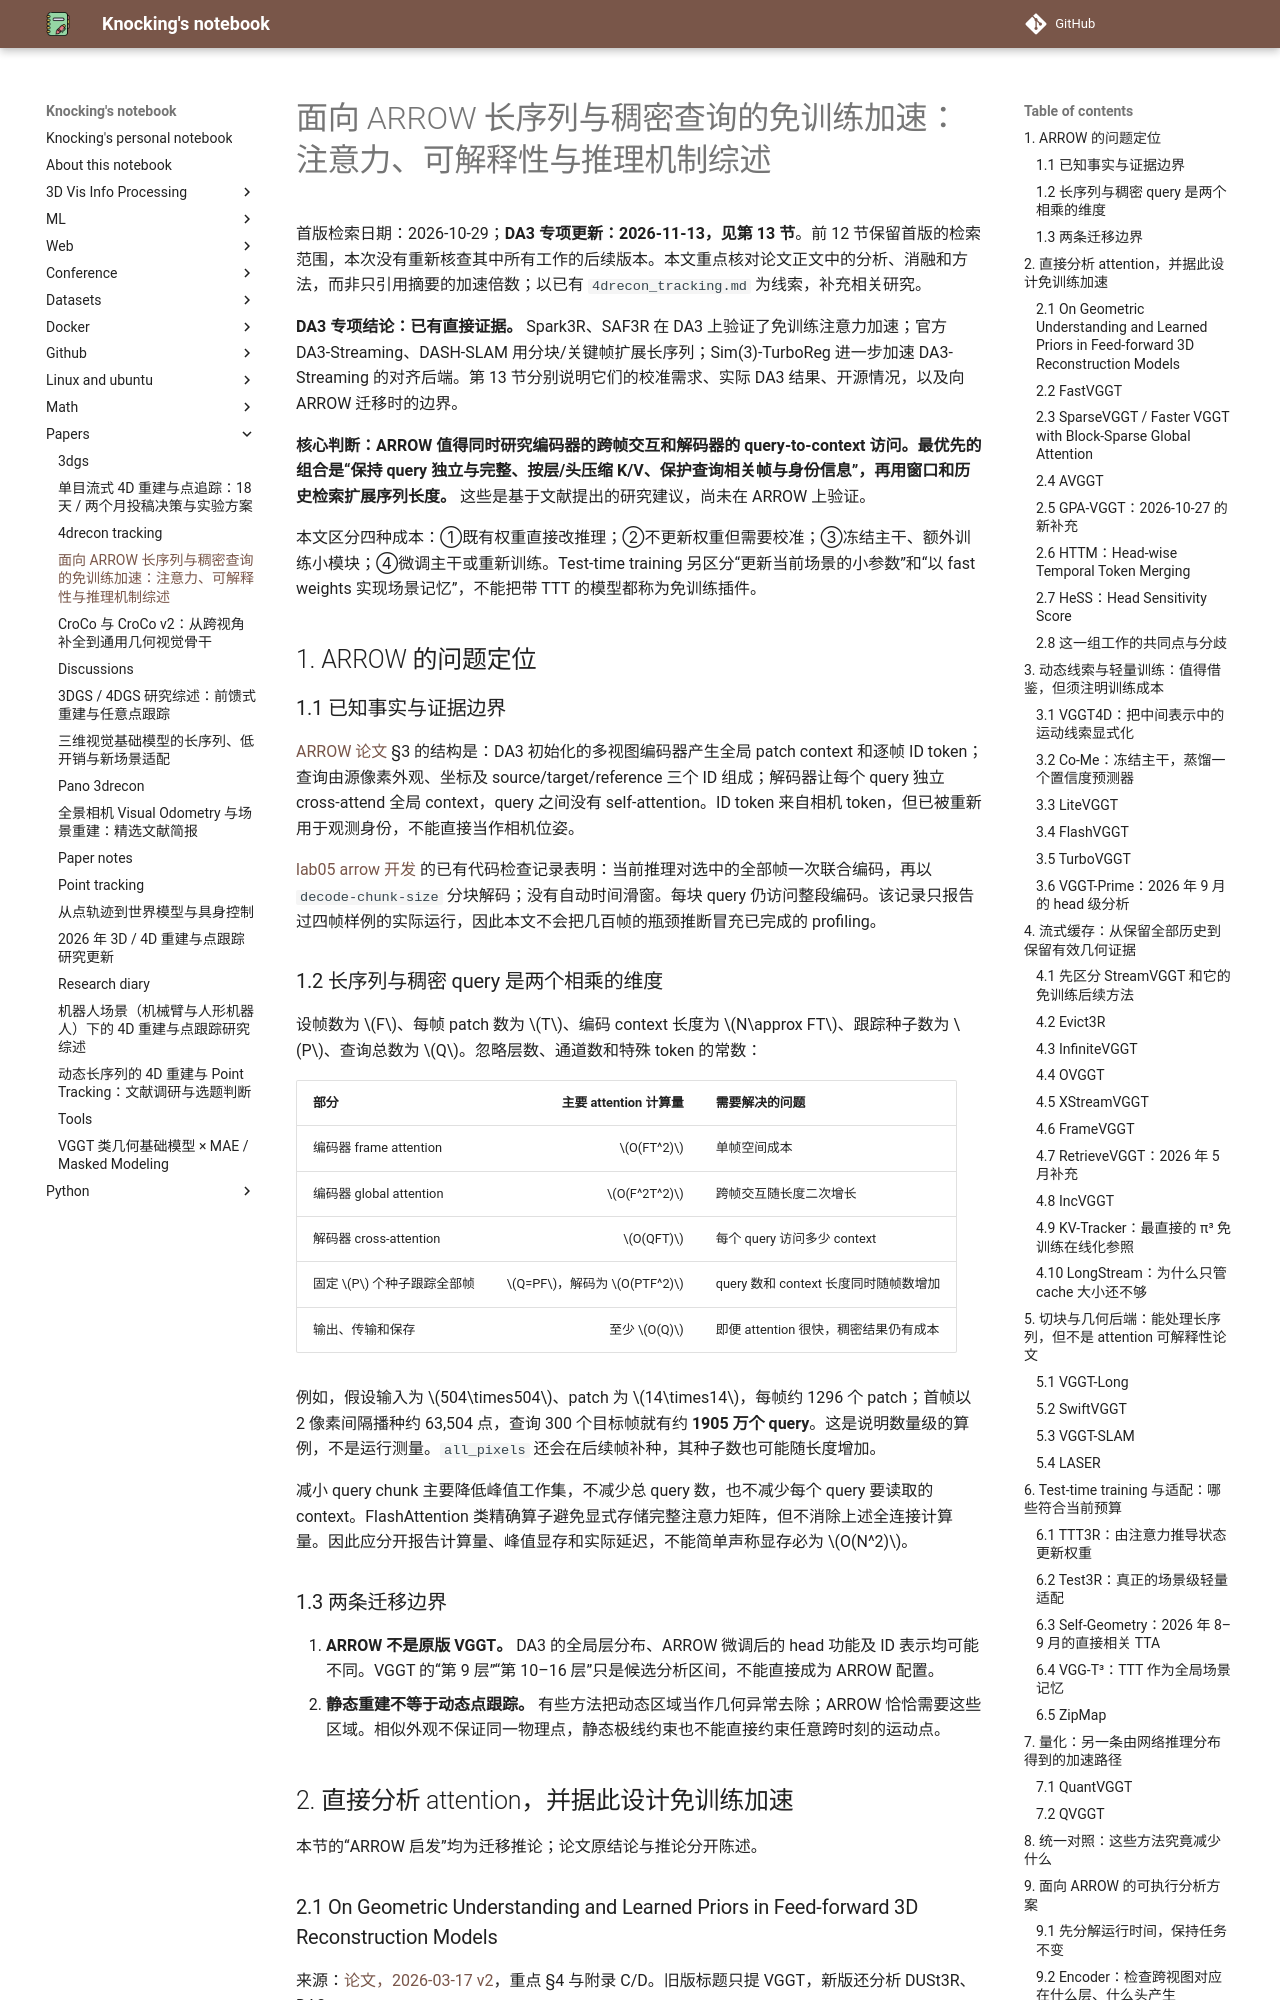

repository: CydKnocking/notes · page: papers/arrow_training_free_efficiency_attention_survey/index.html · generator: mkdocs

# 面向 ARROW 长序列与稠密查询的免训练加速：注意力、可解释性与推理机制综述

首版检索日期：2026-10-29；**DA3 专项更新：2026-11-13，见第 13 节**。前 12 节保留首版的检索范围，本次没有重新核查其中所有工作的后续版本。本文重点核对论文正文中的分析、消融和方法，而非只引用摘要的加速倍数；以已有 `4drecon_tracking.md` 为线索，补充相关研究。

**DA3 专项结论：已有直接证据。** Spark3R、SAF3R 在 DA3 上验证了免训练注意力加速；官方 DA3-Streaming、DASH-SLAM 用分块/关键帧扩展长序列；Sim(3)-TurboReg 进一步加速 DA3-Streaming 的对齐后端。第 13 节分别说明它们的校准需求、实际 DA3 结果、开源情况，以及向 ARROW 迁移时的边界。

**核心判断：ARROW 值得同时研究编码器的跨帧交互和解码器的 query-to-context 访问。最优先的组合是“保持 query 独立与完整、按层/头压缩 K/V、保护查询相关帧与身份信息”，再用窗口和历史检索扩展序列长度。** 这些是基于文献提出的研究建议，尚未在 ARROW 上验证。

本文区分四种成本：①既有权重直接改推理；②不更新权重但需要校准；③冻结主干、额外训练小模块；④微调主干或重新训练。Test-time training 另区分“更新当前场景的小参数”和“以 fast weights 实现场景记忆”，不能把带 TTT 的模型都称为免训练插件。

## 1. ARROW 的问题定位

### 1.1 已知事实与证据边界

[ARROW 论文](https://arxiv.org/html/2610.01314v1) §3 的结构是：DA3 初始化的多视图编码器产生全局 patch context 和逐帧 ID token；查询由源像素外观、坐标及 source/target/reference 三个 ID 组成；解码器让每个 query 独立 cross-attend 全局 context，query 之间没有 self-attention。ID token 来自相机 token，但已被重新用于观测身份，不能直接当作相机位姿。

[lab05 arrow 开发](thread://01a1396b-9001-7030-be86-e4fa87e88b9d?hostId=local) 的已有代码检查记录表明：当前推理对选中的全部帧一次联合编码，再以 `decode-chunk-size` 分块解码；没有自动时间滑窗。每块 query 仍访问整段编码。该记录只报告过四帧样例的实际运行，因此本文不会把几百帧的瓶颈推断冒充已完成的 profiling。

### 1.2 长序列与稠密 query 是两个相乘的维度

设帧数为 $F$、每帧 patch 数为 $T$、编码 context 长度为 $N\approx FT$、跟踪种子数为 $P$、查询总数为 $Q$。忽略层数、通道数和特殊 token 的常数：

| 部分 | 主要 attention 计算量 | 需要解决的问题 |
|---|---:|---|
| 编码器 frame attention | $O(FT^2)$ | 单帧空间成本 |
| 编码器 global attention | $O(F^2T^2)$ | 跨帧交互随长度二次增长 |
| 解码器 cross-attention | $O(QFT)$ | 每个 query 访问多少 context |
| 固定 $P$ 个种子跟踪全部帧 | $Q=PF$，解码为 $O(PTF^2)$ | query 数和 context 长度同时随帧数增加 |
| 输出、传输和保存 | 至少 $O(Q)$ | 即便 attention 很快，稠密结果仍有成本 |

例如，假设输入为 $504\times504$、patch 为 $14\times14$，每帧约 1296 个 patch；首帧以 2 像素间隔播种约 63,504 点，查询 300 个目标帧就有约 **1905 万个 query**。这是说明数量级的算例，不是运行测量。`all_pixels` 还会在后续帧补种，其种子数也可能随长度增加。

减小 query chunk 主要降低峰值工作集，不减少总 query 数，也不减少每个 query 要读取的 context。FlashAttention 类精确算子避免显式存储完整注意力矩阵，但不消除上述全连接计算量。因此应分开报告计算量、峰值显存和实际延迟，不能简单声称显存必为 $O(N^2)$。

### 1.3 两条迁移边界

1. **ARROW 不是原版 VGGT。** DA3 的全局层分布、ARROW 微调后的 head 功能及 ID 表示均可能不同。VGGT 的“第 9 层”“第 10–16 层”只是候选分析区间，不能直接成为 ARROW 配置。
2. **静态重建不等于动态点跟踪。** 有些方法把动态区域当作几何异常去除；ARROW 恰恰需要这些区域。相似外观不保证同一物理点，静态极线约束也不能直接约束任意跨时刻的运动点。

## 2. 直接分析 attention，并据此设计免训练加速

本节的“ARROW 启发”均为迁移推论；论文原结论与推论分开陈述。
